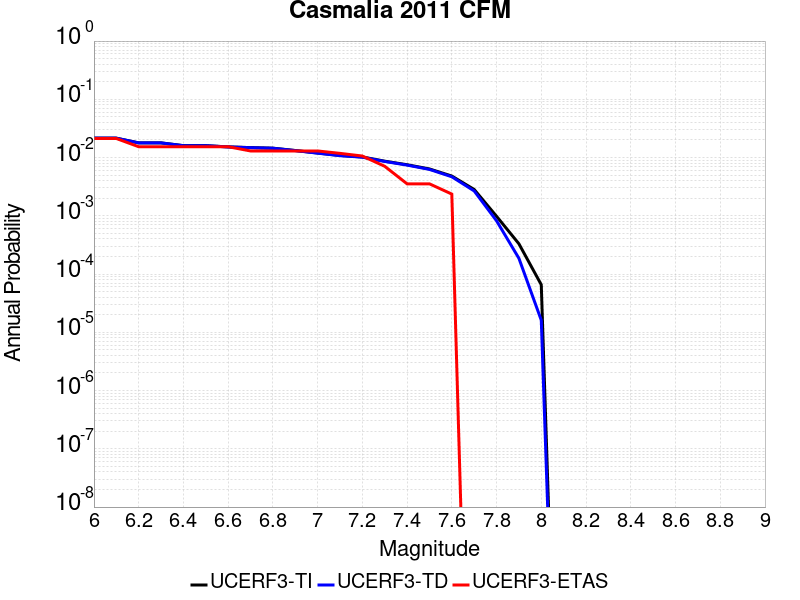

Source data for this figure (header and first rows):
Magnitude, UCERF3-TI Prob, UCERF3-TD Prob, UCERF3-ETAS Prob
6.0, 0.02153, 0.02152, 0.02125
6.1, 0.02153, 0.02152, 0.02125
6.2, 0.01788, 0.01785, 0.01535
6.3, 0.01788, 0.01785, 0.01535
6.4, 0.01602, 0.01598, 0.01535
6.5, 0.01602, 0.01598, 0.01535
6.6, 0.01525, 0.01521, 0.01535
6.7, 0.01483, 0.01478, 0.01299
6.8, 0.0145, 0.01446, 0.01299
6.9, 0.01322, 0.01316, 0.01299
7.0, 0.01197, 0.0119, 0.01299
7.1, 0.01086, 0.01078, 0.01181
7.2, 0.01023, 0.01015, 0.01063
7.3, 0.008671, 0.008572, 0.007084
7.4, 0.007533, 0.007424, 0.003542
7.5, 0.006381, 0.006261, 0.003542
7.6, 0.004818, 0.004681, 0.002361
7.7, 0.002833, 0.002672, 0.0
7.8, 9.818181E-4, 8.2175113E-4, 0.0
7.9, 3.3090202E-4, 1.8636862E-4, 0.0
8.0, 6.561146E-5, 1.6132362E-5, 0.0
